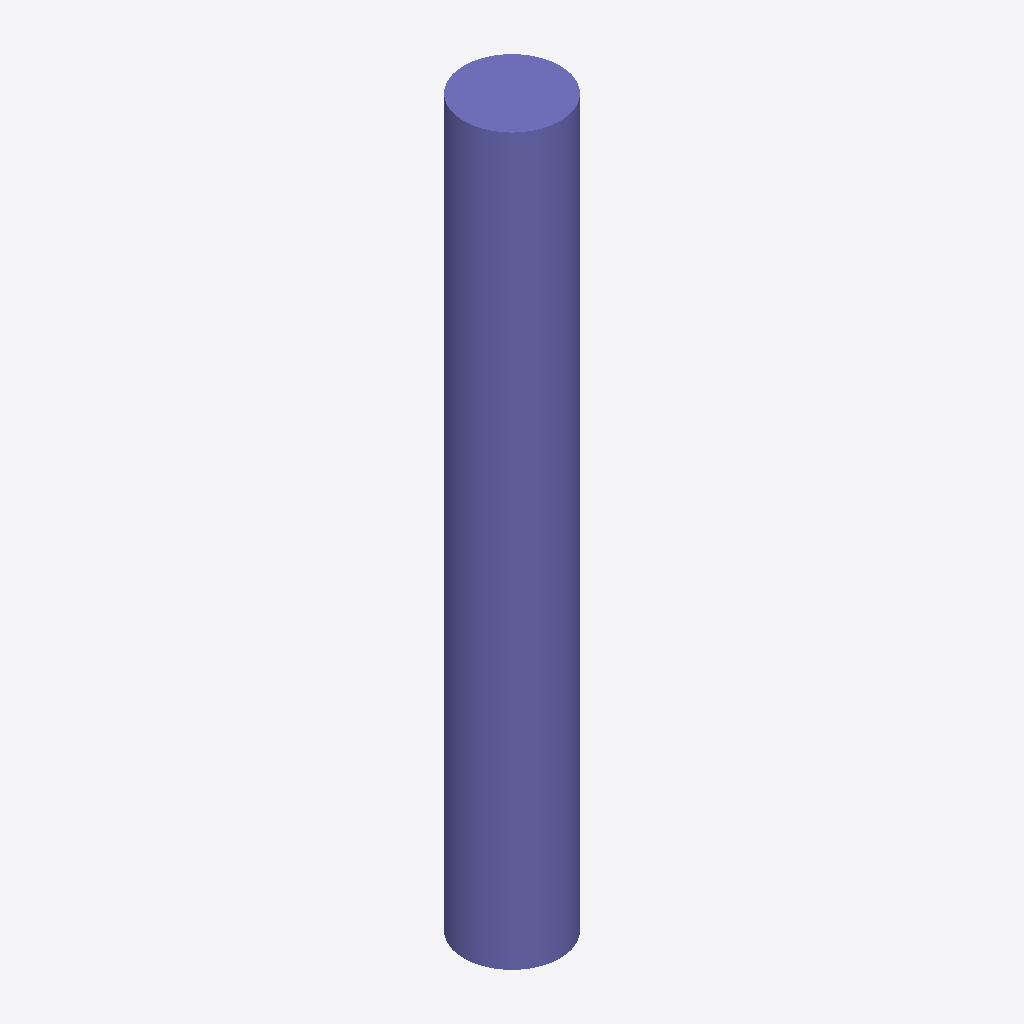
Isometric view of an IFC building model (IFC-SPF (STEP), schema IFC2X3, length unit metre), seen from the south-west, elements coloured by IFC class: 1 column (violet).
Extent 450.0 m × 450.0 m × 3400.0 m (x, y, z). Storeys (1): Default Building Storey at 0.00 m. Elements (1): 1 IfcColumn.

HEADER;
FILE_DESCRIPTION(('ViewDefinition [CoordinationView]'),'2;1');
FILE_NAME('/Users/macbook/Desktop/BIM/data/rst_advanced/IfcColumn136.ifc','2018-08-31T00:13:50-0400',('Unknown Author','info@ifctoolsproject.com'),('Unknown Organization'),'IFC Tools Project - IFC2x3 Java Toolbox','IFC2x3 Java Toolbox 2.0','Unknown Authorizer');
FILE_SCHEMA(('IFC2X3'));
ENDSEC;
DATA;
#51=IFCPROJECT('3X3NyHZ01EOu7BBnWvvzyJ',#43,'Default Project','Description of Default Project',$,$,$,(#46),#50);
#53=IFCBUILDING('3wuDzAX6rBGBktQYFS6nEY',#43,'Default Building','Description',$,#52,$,$,.ELEMENT.,$,$,$);
#54=IFCBUILDINGSTOREY('2Z102SUR96Fwl2NOXDQJnO',#43,'Default Building Storey','Description',$,#52,$,$,.ELEMENT.,$);
#1=IFCCOLUMN('2UD3D7uxP8kecbbBCRtzC7',#2,'M_Concrete-Round-Column:450mm:151937',$,'450mm',#3,#4,'151937');
ENDSEC;
